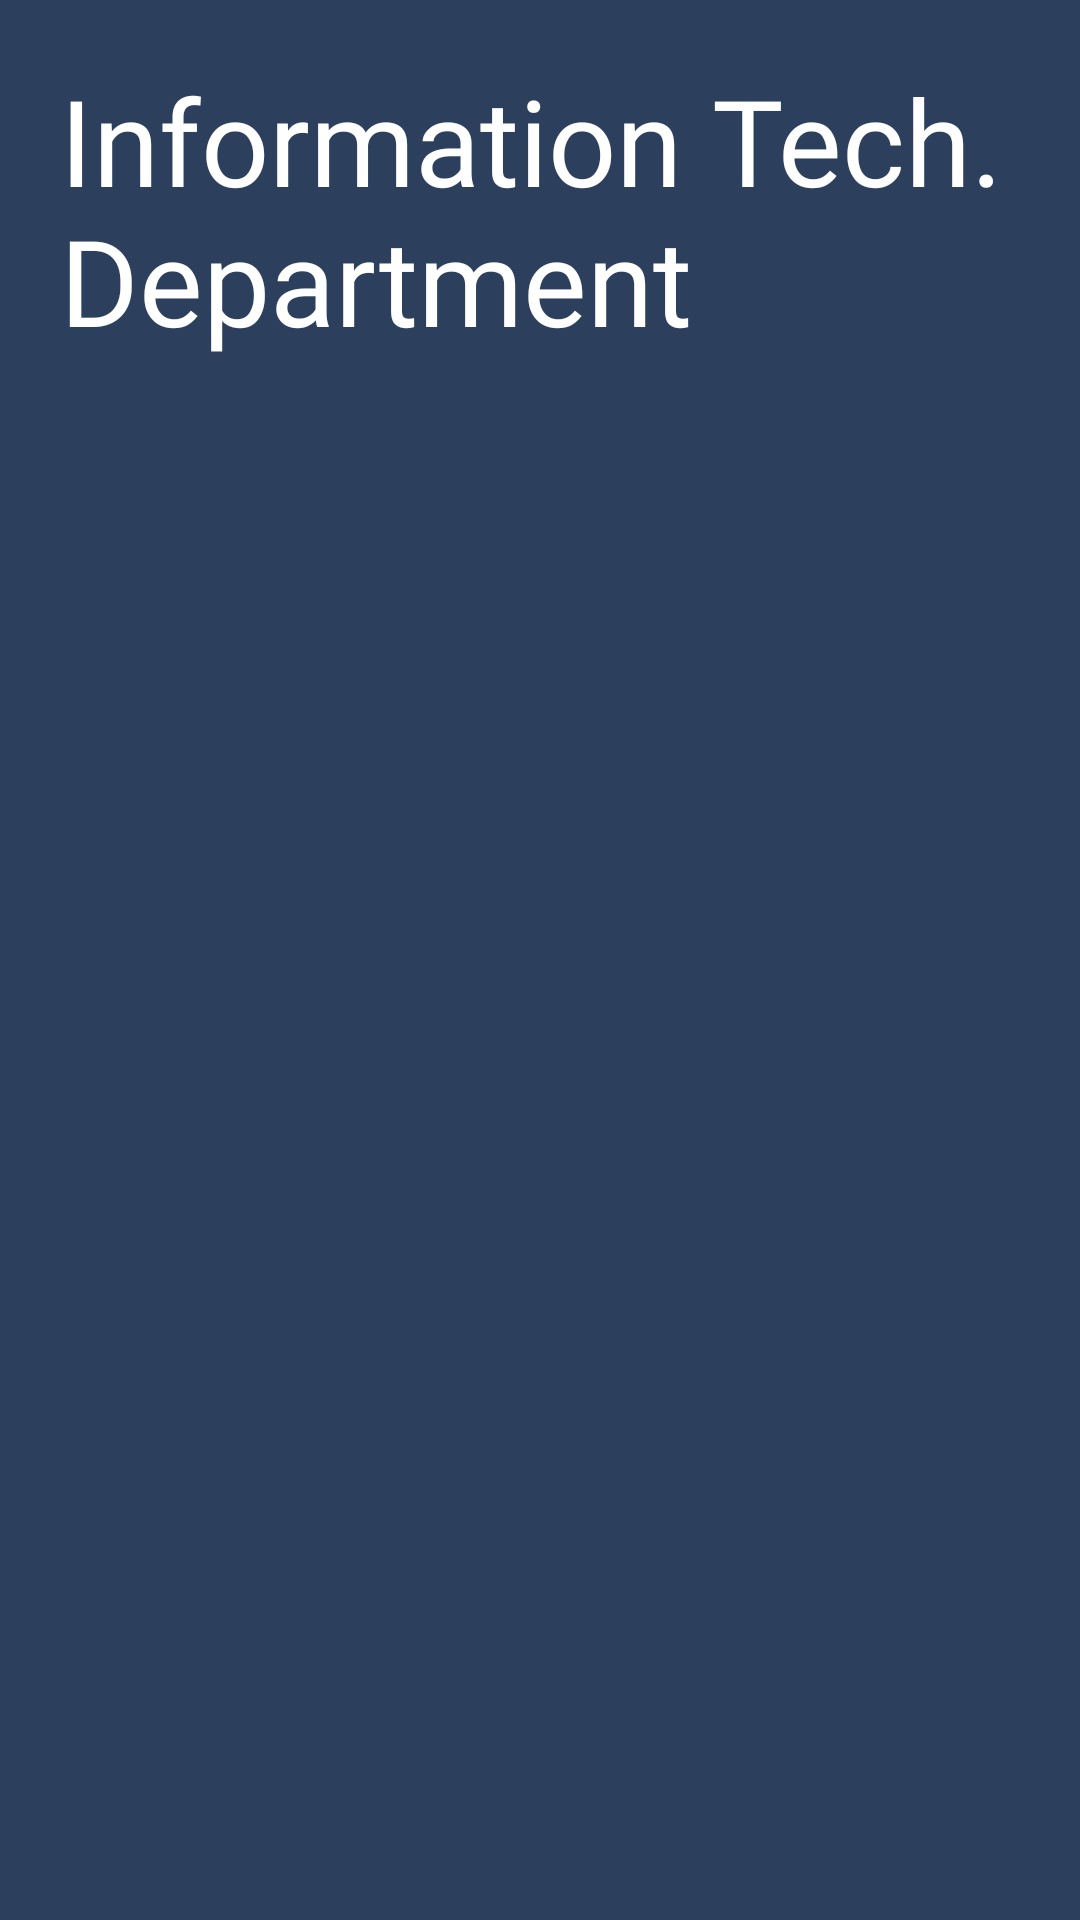

Write the Android layout XML for this screen, with the resource values it uses.
<!-- AndroidManifest.xml: application theme Theme.CommunityApp -->
<!-- res/layout/fragment_information.xml -->
<?xml version="1.0" encoding="utf-8"?>
<ScrollView xmlns:android="http://schemas.android.com/apk/res/android"
    xmlns:tools="http://schemas.android.com/tools"
    android:layout_width="match_parent"
    android:layout_height="match_parent"
    android:background="@color/bg1"
    tools:context=".department.InformationFragment">

    <LinearLayout
        android:layout_width="match_parent"
        android:layout_height="wrap_content"
        android:orientation="vertical"
        android:padding="20dp">

        <TextView
            android:id="@+id/tvInformationTech"
            android:layout_width="wrap_content"
            android:layout_height="wrap_content"
            android:text="@string/information_tech_department"
            android:textColor="@color/white"
            android:fontFamily="@font/allerta"
            android:textSize="40sp" />

        <LinearLayout
            android:id="@+id/linear_layout_infoTech_dept"
            android:layout_width="match_parent"
            android:layout_height="wrap_content"
            android:orientation="vertical"/>

    </LinearLayout>

</ScrollView>
<!-- resources referenced by this layout -->
<resources>
  <color name="bg1">#2c3f5d</color>
  <color name="white">#FFFFFFFF</color>
  <string name="information_tech_department">Information Tech. Department</string>
  <style name="Theme.CommunityApp" parent="Theme.MaterialComponents.DayNight.NoActionBar">
          
          <item name="colorPrimary">@color/purple_500</item>
          <item name="colorPrimaryVariant">@color/purple_700</item>
          <item name="colorOnPrimary">@color/white</item>
          
          <item name="colorSecondary">@color/teal_200</item>
          <item name="colorSecondaryVariant">@color/teal_700</item>
          <item name="colorOnSecondary">@color/black</item>
          
          <item name="android:statusBarColor" tools:targetApi="l">?attr/colorPrimaryVariant</item>
          
      </style>
  <color name="purple_500">#FF6200EE</color>
  <color name="purple_700">#FF3700B3</color>
  <color name="teal_200">#FF03DAC5</color>
  <color name="teal_700">#FF018786</color>
  <color name="black">#FF000000</color>
</resources>
